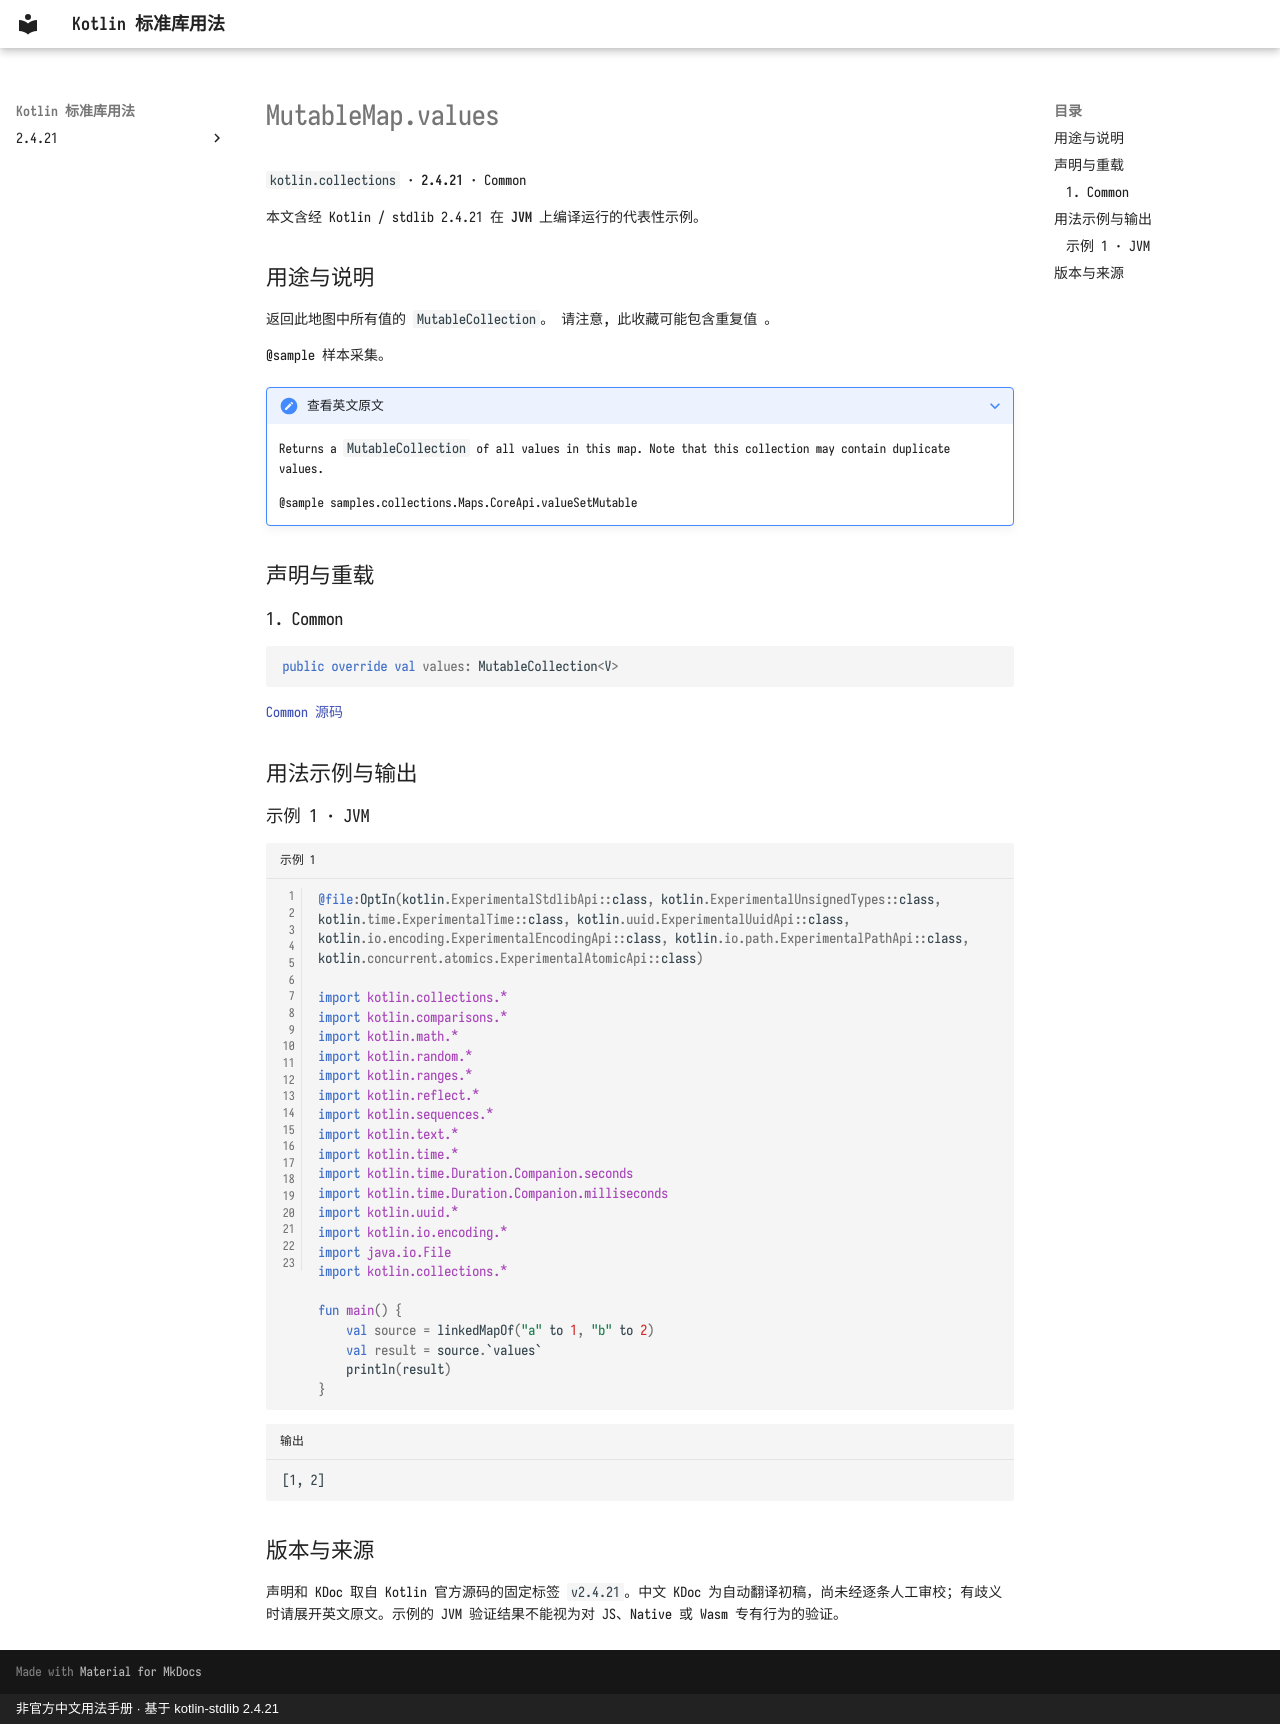

repository: oooooooko/kotlin-stdlib-docs · page: zh/api/kotlin.collections/mutablemap-values--f2e5a77c/index.html · generator: mkdocs · copyright: 非官方中文用法手册 · 基于 kotlin-stdlib 2.4.21

# MutableMap.values

`kotlin.collections` · **2.4.21** · Common

本文含经 Kotlin / stdlib 2.4.21 在 **JVM** 上编译运行的代表性示例。

## 用途与说明

返回此地图中所有值的 `MutableCollection`。 请注意, 此收藏可能包含重复值 。

@sample 样本采集。

??? note "查看英文原文"

    Returns a `MutableCollection` of all values in this map. Note that this collection may contain duplicate values.
    
    @sample samples.collections.Maps.CoreApi.valueSetMutable

## 声明与重载

### 1. Common

```kotlin
public override val values: MutableCollection<V>
```

[Common 源码](https://github.com/JetBrains/kotlin/blob/v2.4.21/libraries/stdlib/src/kotlin/Collections.kt#L717)

## 用法示例与输出

### 示例 1 · JVM

```kotlin title="示例 1" linenums="1"
@file:OptIn(kotlin.ExperimentalStdlibApi::class, kotlin.ExperimentalUnsignedTypes::class, kotlin.time.ExperimentalTime::class, kotlin.uuid.ExperimentalUuidApi::class, kotlin.io.encoding.ExperimentalEncodingApi::class, kotlin.io.path.ExperimentalPathApi::class, kotlin.concurrent.atomics.ExperimentalAtomicApi::class)

import kotlin.collections.*
import kotlin.comparisons.*
import kotlin.math.*
import kotlin.random.*
import kotlin.ranges.*
import kotlin.reflect.*
import kotlin.sequences.*
import kotlin.text.*
import kotlin.time.*
import kotlin.time.Duration.Companion.seconds
import kotlin.time.Duration.Companion.milliseconds
import kotlin.uuid.*
import kotlin.io.encoding.*
import java.io.File
import kotlin.collections.*

fun main() {
    val source = linkedMapOf("a" to 1, "b" to 2)
    val result = source.`values`
    println(result)
}
```

```text title="输出"
[1, 2]
```

## 版本与来源

声明和 KDoc 取自 Kotlin 官方源码的固定标签 `v2.4.21`。中文 KDoc 为自动翻译初稿，尚未经逐条人工审校；有歧义时请展开英文原文。示例的 JVM 验证结果不能视为对 JS、Native 或 Wasm 专有行为的验证。
